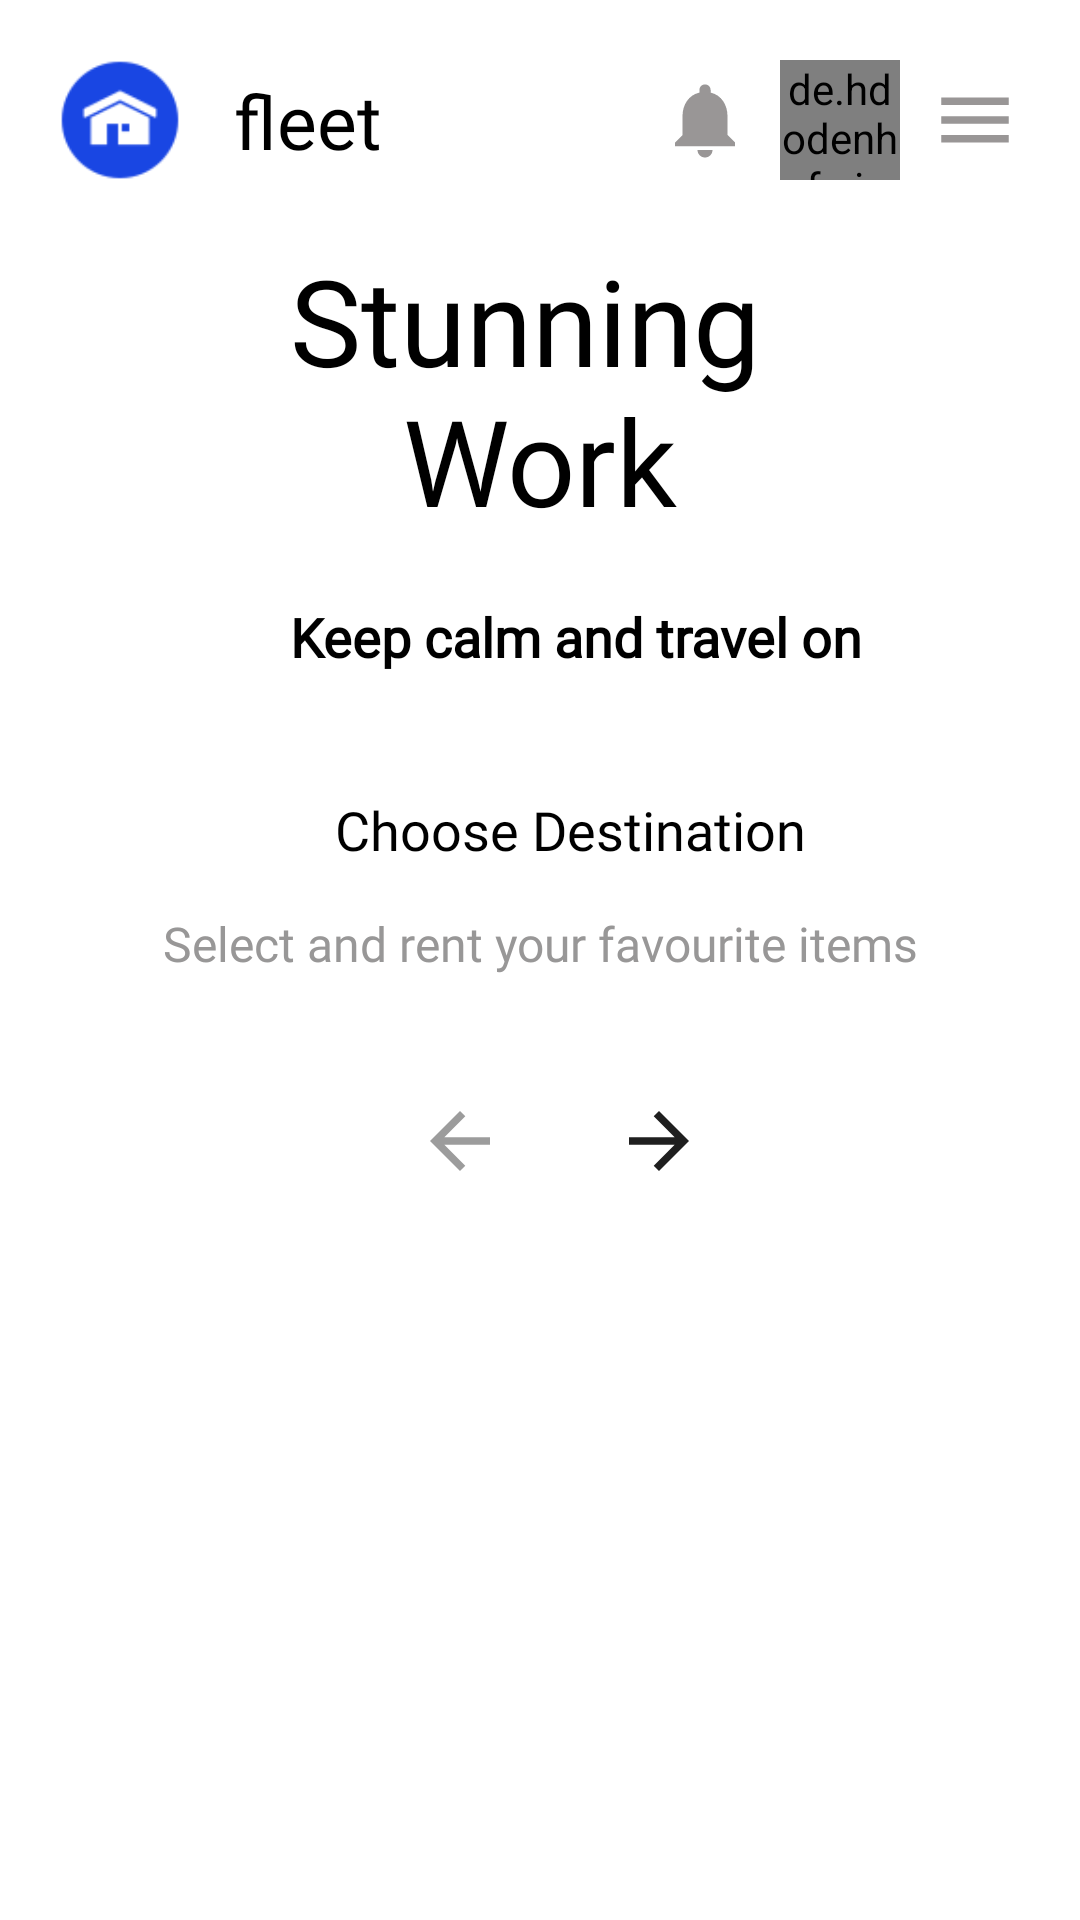

Android layout source for this screen:
<!-- AndroidManifest.xml: application theme Theme.Crypton -->
<!-- res/layout/activity_options.xml -->
<?xml version="1.0" encoding="utf-8"?>
<androidx.constraintlayout.widget.ConstraintLayout xmlns:android="http://schemas.android.com/apk/res/android"
    xmlns:app="http://schemas.android.com/apk/res-auto"
    xmlns:tools="http://schemas.android.com/tools"
    android:layout_width="match_parent"
    android:layout_height="match_parent"
    tools:context=".designs.fleettravelapp.activities.OptionsActivity">

    <include
        android:id="@+id/toolbar"
        layout="@layout/layout_toolbar"
        app:layout_constraintEnd_toEndOf="parent"
        app:layout_constraintHorizontal_bias="0.0"
        app:layout_constraintStart_toStartOf="parent"
        app:layout_constraintTop_toTopOf="parent" />

    <androidx.core.widget.NestedScrollView
        android:layout_width="match_parent"
        android:layout_height="wrap_content"
        android:layout_marginTop="20dp"
        android:fillViewport="true"
        app:layout_constraintEnd_toEndOf="parent"
        app:layout_constraintStart_toStartOf="parent"
        app:layout_constraintTop_toBottomOf="@+id/toolbar">

        <androidx.constraintlayout.widget.ConstraintLayout
            android:layout_width="match_parent"
            android:layout_height="match_parent"
            android:layout_marginBottom="80dp">

            <TextView
                android:id="@+id/textView6"
                android:layout_width="wrap_content"
                android:layout_height="wrap_content"
                android:fontFamily="@font/monstserrat_bold"
                android:gravity="center"
                android:text="@string/stunning_nwork"
                android:textColor="@color/main"
                android:textSize="40sp"
                app:layout_constraintEnd_toEndOf="parent"
                app:layout_constraintStart_toStartOf="parent"
                app:layout_constraintTop_toTopOf="parent" />

            <TextView
                android:id="@+id/textView7"
                android:layout_width="wrap_content"
                android:layout_height="wrap_content"
                android:layout_marginTop="20dp"
                android:fontFamily="@font/monstserrat_regular"
                android:text="@string/keep_calm_and_travel_on"
                android:textColor="@color/main"
                android:textSize="18sp"
                android:textStyle="bold"
                app:layout_constraintEnd_toEndOf="@+id/textView6"
                app:layout_constraintHorizontal_bias="0.0"
                app:layout_constraintStart_toStartOf="@+id/textView6"
                app:layout_constraintTop_toBottomOf="@+id/textView6" />

            <androidx.recyclerview.widget.RecyclerView
                android:id="@+id/rvSearch"
                android:layout_width="match_parent"
                android:layout_height="wrap_content"
                android:layout_marginTop="15dp"
                android:layout_marginStart="20dp"
                android:layout_marginEnd="20dp"
                app:layout_constraintTop_toBottomOf="@+id/textView7"
                tools:layout_editor_absoluteX="20dp"
                tools:listitem="@layout/search_item" />

            <TextView
                android:id="@+id/textView3"
                android:layout_width="wrap_content"
                android:layout_height="wrap_content"
                android:layout_marginTop="25dp"
                android:fontFamily="@font/monstserrat_regular"
                android:text="@string/choose_destination"
                android:textColor="@color/main"
                android:textSize="18dp"
                app:layout_constraintEnd_toEndOf="parent"
                app:layout_constraintStart_toStartOf="@+id/rvSearch"
                app:layout_constraintTop_toBottomOf="@+id/rvSearch" />

            <TextView
                android:id="@+id/textView8"
                android:layout_width="wrap_content"
                android:layout_height="wrap_content"
                android:layout_marginTop="15dp"
                android:layout_marginStart="30dp"
                android:layout_marginEnd="30dp"
                android:fontFamily="@font/monstserrat_regular"
                android:text="@string/select_and_rent_your_favourite_items"
                android:textColor="#989797"
                android:textSize="16sp"
                app:layout_constraintEnd_toEndOf="parent"
                app:layout_constraintStart_toStartOf="parent"
                app:layout_constraintTop_toBottomOf="@+id/textView3" />

            <ImageView
                android:id="@+id/imageView4"
                android:layout_width="30dp"
                android:layout_height="30dp"
                android:layout_marginStart="84dp"
                android:layout_marginTop="40dp"
                android:layout_marginBottom="60dp"
                app:layout_constraintBottom_toBottomOf="parent"
                app:layout_constraintStart_toStartOf="@+id/textView8"
                app:layout_constraintTop_toBottomOf="@+id/textView8"
                app:layout_constraintVertical_bias="0.0"
                app:srcCompat="@drawable/ic_baseline_arrow_back_24"
                app:tint="#919191" />

            <ImageView
                android:id="@+id/imageView6"
                android:layout_width="30dp"
                android:layout_height="30dp"
                android:layout_marginTop="40dp"
                android:layout_marginBottom="60dp"
                app:layout_constraintBottom_toBottomOf="parent"
                app:layout_constraintEnd_toEndOf="@+id/textView8"
                app:layout_constraintHorizontal_bias="0.339"
                app:layout_constraintStart_toEndOf="@+id/imageView4"
                app:layout_constraintTop_toBottomOf="@+id/textView8"
                app:layout_constraintVertical_bias="0.0"
                app:srcCompat="@drawable/ic_baseline_arrow_forward_24" />
        </androidx.constraintlayout.widget.ConstraintLayout>
    </androidx.core.widget.NestedScrollView>
</androidx.constraintlayout.widget.ConstraintLayout>
<!-- res/layout/layout_toolbar.xml (included above) -->
<?xml version="1.0" encoding="utf-8"?>
<androidx.constraintlayout.widget.ConstraintLayout xmlns:android="http://schemas.android.com/apk/res/android"
    xmlns:app="http://schemas.android.com/apk/res-auto"
    xmlns:tools="http://schemas.android.com/tools"
    android:layout_width="match_parent"
    android:layout_height="wrap_content"
    android:background="@color/white"
    android:orientation="horizontal">

    <ImageView
        android:id="@+id/ivHomeIcon"
        android:layout_width="40dp"
        android:layout_height="40dp"
        android:layout_marginStart="20dp"
        android:layout_marginTop="20dp"
        app:layout_constraintStart_toStartOf="parent"
        app:layout_constraintTop_toTopOf="parent"
        app:srcCompat="@drawable/homeiconblue" />

    <TextView
        android:id="@+id/tvAppTitle"
        android:layout_width="wrap_content"
        android:layout_height="wrap_content"
        android:fontFamily="@font/monstserrat_bold"
        android:text="fleet"
        android:textColor="@color/main"
        android:textSize="25sp"
        android:textAllCaps="false"
        android:layout_marginLeft="18dp"
        app:layout_constraintBottom_toBottomOf="@+id/ivHomeIcon"
        app:layout_constraintStart_toEndOf="@+id/ivHomeIcon"
        app:layout_constraintTop_toTopOf="@+id/ivHomeIcon" />

    <de.hdodenhof.circleimageview.CircleImageView
        android:id="@+id/ivUser"
        android:layout_width="40dp"
        android:layout_height="40dp"
        android:layout_marginStart="10dp"
        android:layout_marginTop="20dp"
        android:drawingCacheQuality="high"
        android:scaleType="centerCrop"
        app:civ_border_color="@color/black"
        app:layout_constraintStart_toEndOf="@+id/ivBell"
        app:layout_constraintTop_toTopOf="parent"
        android:src="@drawable/userpic" />

    <ImageView
        android:id="@+id/ivMenu"
        android:layout_width="30dp"
        android:layout_height="30dp"
        android:layout_marginRight="20dp"
        android:layout_marginLeft="10dp"
        app:layout_constraintBottom_toBottomOf="@+id/ivUser"
        app:layout_constraintEnd_toEndOf="parent"
        app:layout_constraintStart_toEndOf="@+id/ivUser"
        app:layout_constraintTop_toTopOf="@+id/ivUser"
        app:srcCompat="@drawable/ic_menu" />

    <ImageView
        android:id="@+id/ivBell"
        android:layout_width="30dp"
        android:layout_height="30dp"
        android:layout_marginRight="10dp"
        app:layout_constraintBottom_toBottomOf="@+id/ivUser"
        app:layout_constraintEnd_toStartOf="@+id/ivUser"
        app:layout_constraintTop_toTopOf="@+id/ivUser"
        app:srcCompat="@drawable/ic_notification" />

</androidx.constraintlayout.widget.ConstraintLayout>
<!-- res/layout/search_item.xml (included above) -->
<?xml version="1.0" encoding="utf-8"?>
<FrameLayout xmlns:android="http://schemas.android.com/apk/res/android"
    xmlns:app="http://schemas.android.com/apk/res-auto"
    android:layout_width="match_parent"
    android:layout_height="match_parent">

    <androidx.cardview.widget.CardView
        android:id="@+id/parent_layout"
        android:layout_width="match_parent"
        android:layout_height="wrap_content"
        android:layout_margin="10dp"

        android:elevation="8dp"
        app:cardCornerRadius="15dp">

        <ImageView
            android:id="@+id/ivSearch"
            android:layout_width="wrap_content"
            android:layout_height="400dp"
            android:scaleType="centerCrop"

            android:src="@drawable/pexel1" />
    </androidx.cardview.widget.CardView>
</FrameLayout>
<!-- resources referenced by this layout -->
<resources>
  <color name="black">#fff</color>
  <color name="main">#FF000000</color>
  <color name="white">#FFFFFFFF</color>
  <!-- drawable homeiconblue: png bitmap (drawable, 2096 bytes) -->
  <!-- drawable ic_baseline_arrow_back_24 (drawable) -->
  <vector android:alpha="0.9" android:height="24dp" android:tint="#050505"
      android:viewportHeight="24" android:viewportWidth="24"
      android:width="24dp" xmlns:android="http://schemas.android.com/apk/res/android">
      <path android:fillColor="@android:color/white" android:pathData="M20,11H7.83l5.59,-5.59L12,4l-8,8 8,8 1.41,-1.41L7.83,13H20v-2z"/>
  </vector>
  <!-- drawable ic_baseline_arrow_forward_24 (drawable) -->
  <vector android:alpha="0.9" android:height="24dp" android:tint="#050505"
      android:viewportHeight="24" android:viewportWidth="24"
      android:width="24dp" xmlns:android="http://schemas.android.com/apk/res/android">
      <path android:fillColor="@android:color/white" android:pathData="M12,4l-1.41,1.41L16.17,11H4v2h12.17l-5.58,5.59L12,20l8,-8z"/>
  </vector>
  <!-- drawable ic_menu (drawable) -->
  <vector android:height="24dp" android:tint="#999696"
      android:viewportHeight="24" android:viewportWidth="24"
      android:width="24dp" xmlns:android="http://schemas.android.com/apk/res/android">
      <path android:fillColor="@android:color/white" android:pathData="M3,18h18v-2L3,16v2zM3,13h18v-2L3,11v2zM3,6v2h18L21,6L3,6z"/>
  </vector>
  <!-- drawable ic_notification (drawable) -->
  <vector android:height="24dp" android:tint="#999696"
      android:viewportHeight="24" android:viewportWidth="24"
      android:width="24dp" xmlns:android="http://schemas.android.com/apk/res/android">
      <path android:fillColor="@android:color/white" android:pathData="M12,22c1.1,0 2,-0.9 2,-2h-4c0,1.1 0.89,2 2,2zM18,16v-5c0,-3.07 -1.64,-5.64 -4.5,-6.32L13.5,4c0,-0.83 -0.67,-1.5 -1.5,-1.5s-1.5,0.67 -1.5,1.5v0.68C7.63,5.36 6,7.92 6,11v5l-2,2v1h16v-1l-2,-2z"/>
  </vector>
  <!-- drawable pexel1: jpeg bitmap (drawable, 177320 bytes) -->
  <!-- drawable userpic: jpg bitmap (drawable, 65300 bytes) -->
  <string name="choose_destination">Choose Destination</string>
  <string name="keep_calm_and_travel_on">Keep calm and travel on</string>
  <string name="select_and_rent_your_favourite_items">Select and rent your favourite items</string>
  <string name="stunning_nwork">Stunning \nWork</string>
  <style name="Theme.Crypton" parent="Theme.MaterialComponents.DayNight.NoActionBar">
          
          <item name="colorPrimary">@color/purple_500</item>
          <item name="colorPrimaryVariant">@color/purple_700</item>
          <item name="colorOnPrimary">@color/white</item>
          
          <item name="colorSecondary">@color/teal_200</item>
          <item name="colorSecondaryVariant">@color/teal_700</item>
          <item name="colorOnSecondary">@color/black</item>
          
          <item name="android:statusBarColor" tools:targetApi="l">?attr/colorPrimaryVariant</item>
          
      </style>
  <color name="purple_500">#FCFCFD</color>
  <color name="purple_700">#FEFDFF</color>
  <color name="teal_200">#1946E3</color>
  <color name="teal_700">#1946E3</color>
</resources>
